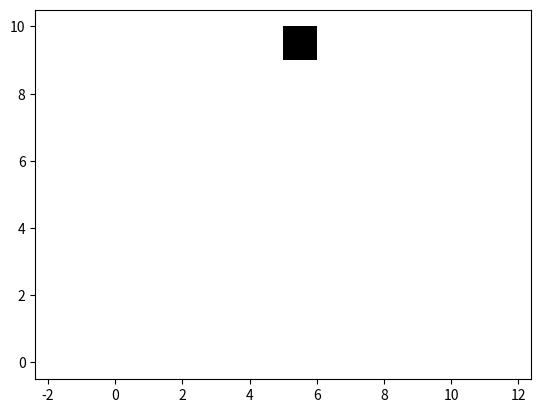

Recreate this plot in Python.
#!/usr/bin/env python
# -*- coding: utf-8 -*-


import numpy as np
import matplotlib.pyplot as plt
import random as rd
from copy import deepcopy

def trace_carre(x,y,c,col):
    """ 
    Tracer un carré depuis (x,y) jusqu'à (x+x,y+c)
    """
    # Sain = 0 : blanc, bord noir
    # Infecte = 1 : rouge
    # Retabli = 2 : vert
    # Decede = 3 : noir
    col_b = col
    if col == 0:
        col,col_b = "w","k"
    if col == 1:
        col,col_b = "r","r"
    if col == 2:
        col,col_b = "g","g"
    if col == 3:
        col,col_b = "k","k"

    les_x = [x,x+c,x+c,x]
    les_y = [y,y,y+c,y+c]
    plt.fill(les_x,les_y,col)
    #plt.plot(les_x,les_y,col_b)
    

def trace_matrice(A):
    #l,c = A.shape
    l,c = len(A),len(A[0])
    for i in range(l):
        for j in range(c):
            
            trace_carre(i,j,1,A[i][j])

def trace_matrices(AA):
    for A in AA:
        trace_matrice(A)
        plt.pause(0.01) # pause avec duree en secondes
 


def grille(n):
    " Création d'une grille d'individus sains de taille nxn"
    M=[]
    for i in range(n) :
        L=[]
        for j in range(n):
            L.append(0)
        M.append(L)
    return M
    
def init(n):
    """
    Initialisation d'une grille de taille nxn
    avec une case infectée
    """
    G = grille(n)
    i = rd.randrange(0,n)
    j = rd.randrange(0,n)
    G[i][j]=1
    return G

def compte(G):
    n0,n1,n2,n3 = 0,0,0,0
    for i in len(G):
        for j in len(G[0]):
            if G[i][j] == 0 : n0+=1
            if G[i][j] == 1 : n1+=1
            if G[i][j] == 2 : n2+=1
            if G[i][j] == 3 : n3+=1
    return [n0,n1,n2,n3]




def est_exposee(G, i, j):
    n = len(G)
    if i == 0 and j == 0:
        return (G[0][1]-1)*(G[1][1]-1)*(G[1][0]-1) == 0
    elif i == 0 and j == n-1:
        return (G[0][n-2]-1)*(G[1][n-2]-1)*(G[1][n-1]-1) == 0
    elif i == n-1 and j == 0:
        return (G[n-1][1]-1)*(G[n-2][1]-1)*(G[n-2][0]-1) == 0
    elif i == n-1 and j == n-1:
        return (G[n-1][n-2]-1)*(G[n-2][n-2]-1)*(G[n-2][n-1]-1) == 0
    elif i == 0:
        return (G[0][j-1]-1)*(G[0][j+1]-1)*(G[1][j-1]-1)*(G[1][j]-1)*(G[1][j+1]-1) == 0
    elif i == n-1:
        return (G[n-1][j-1]-1)*(G[n-2][j-1]-1)*(G[n-2][j]-1)*(G[n-2][j+1]-1)*(G[n-1][j+1]-1) == 0
    elif j == 0:
        return (G[i-1][0]-1)*(G[i-1][1]-1)*(G[i][1]-1)*(G[i+1][1]-1)*(G[i+1][0]-1) == 0
    elif j == n-1:
        return (G[i-1][n-1]-1)*(G[i-1][n-2]-1)*(G[i][n-2]-1)*(G[i+1][n-2]-1)*(G[i+1][n-1]-1) == 0
    else:
        # a completer
        return (G[i-1][j-1]-1)*(G[i-1][j]-1)*(G[i-1][j+1]-1)*(G[i][j-1]-1)*(G[i][j+1]-1)*(G[i+1][j-1]-1)*(G[i+1][j]-1)*(G[i+1][j+1]-1) == 0
 
def bernoulli(p):
    x = rd.random()
    if x <= p:
        return 1
    else:
        return 0



def suivant(G,p1,p2):
    n=len(G)
    H=grille(n)
    for i in range(n):
        for j in range(n):
            if G[i][j]==0 and est_exposee(G,i,j) and bernoulli(p2)==1: 
                H[i][j]=1 
            elif G[i][j]==1: 
                if bernoulli(p1)==1:
                    H[i][j]=3
                else :
                    H[i][j]=2
            elif G[i][j]==2 or G[i][j]==3:
                H[i][j]=G[i][j]
    return H

def simulation(n,p1,p2):
    res = []
    G=init(n)
    res.append(deepcopy(G))
    H=suivant(G,p1,p2)
    res.append(deepcopy(H))
    while G!=H:
        G=H
        H=suivant(G,p1,p2)
        res.append(deepcopy(H))
    
    return res
    
    #return [resu[i]/n**2 for i in range(4)]


a = simulation(10,0.5,0.3)




plt.show()
plt.axis("equal")
trace_matrice(a[0])

trace_matrices(a)


#trace_carre(0,0,1,0)
plt.axis("equal")
plt.show()

#A = np.random.randint(4, size=(2,3))
